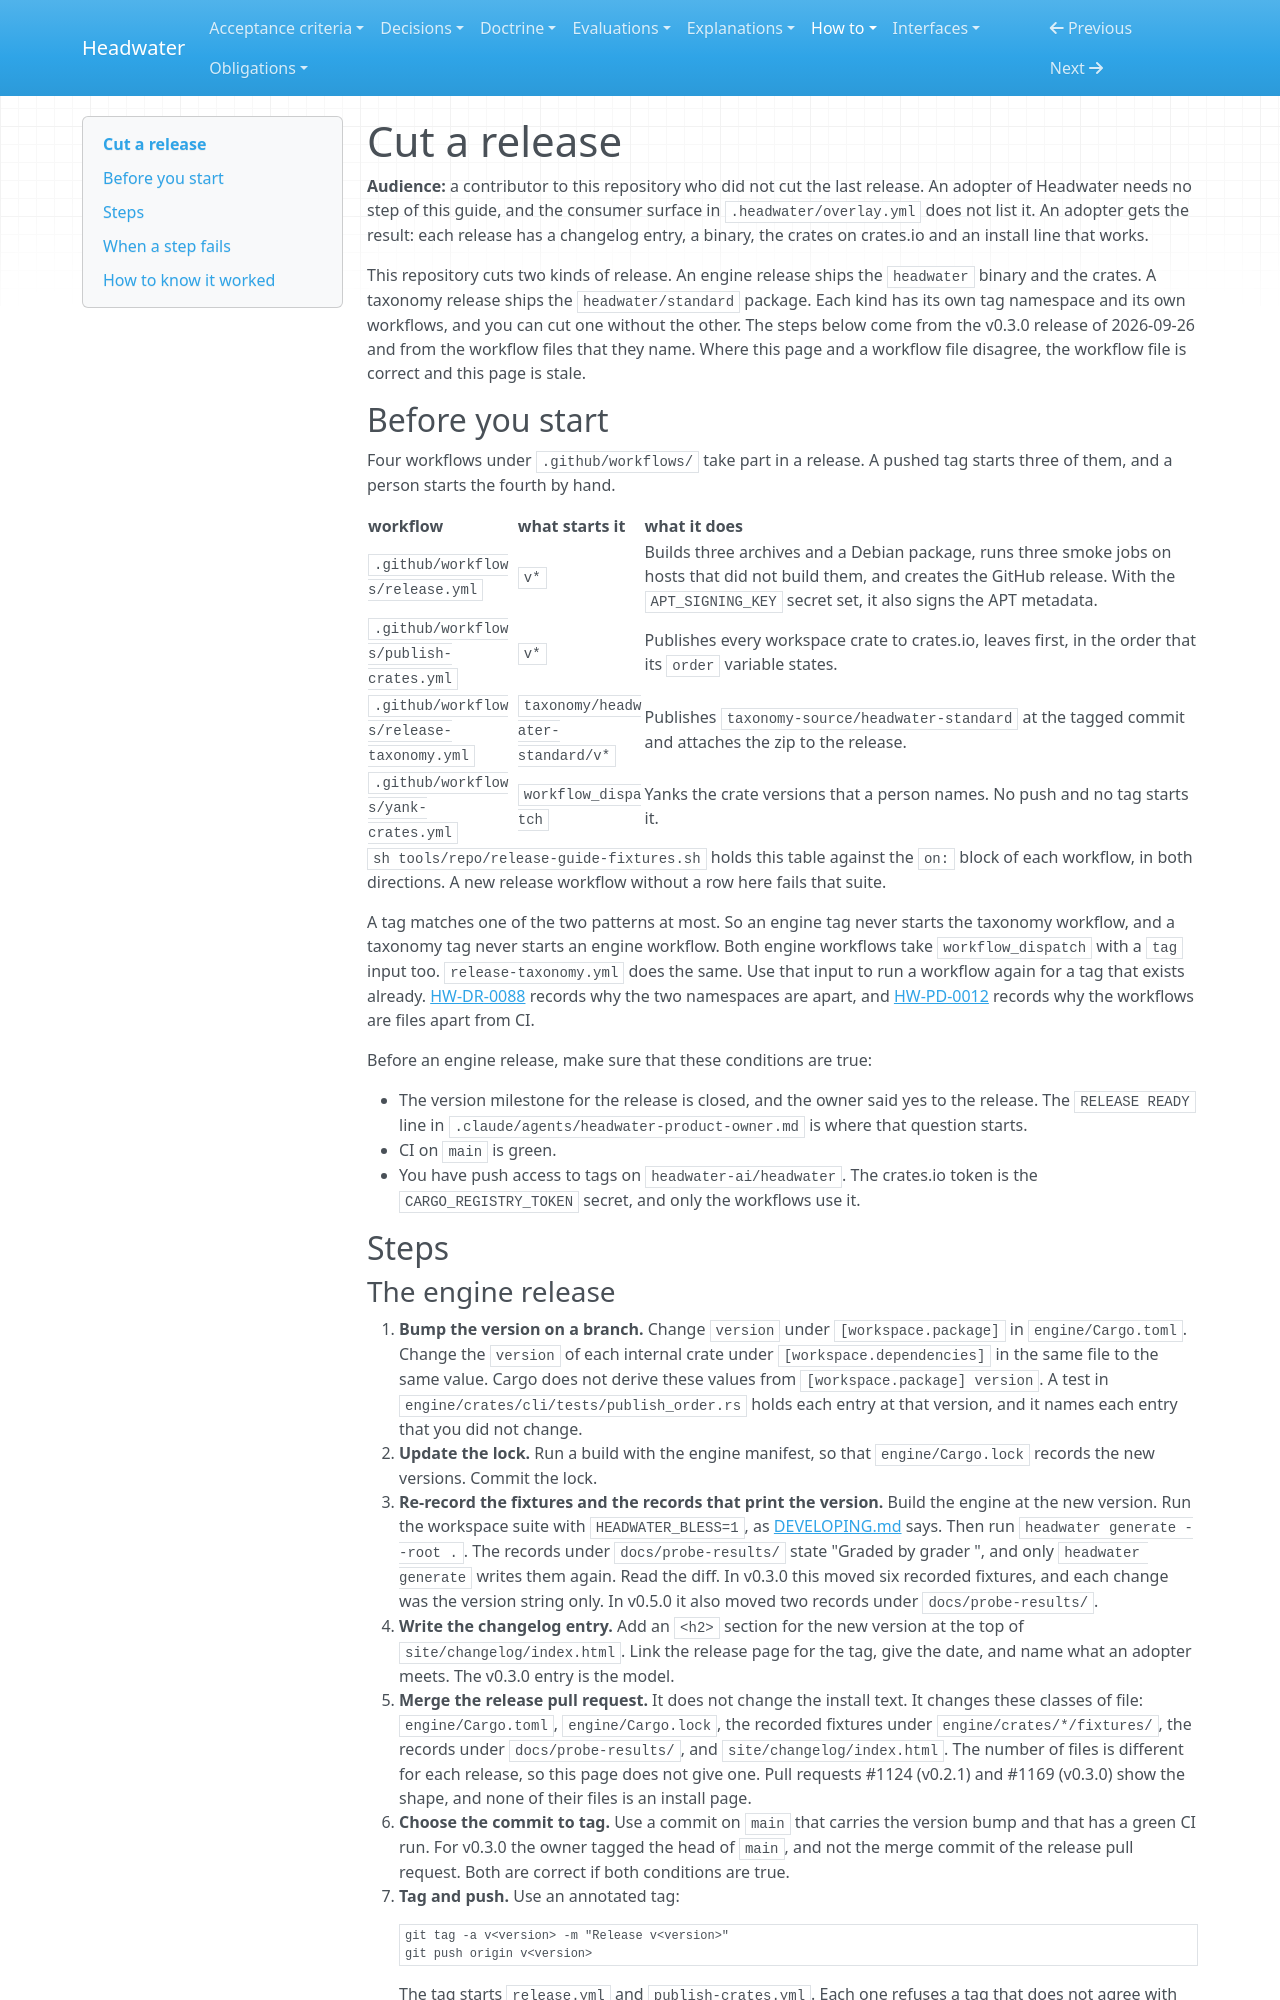

repository: headwater-ai/headwater · page: how-to/cut-a-release/index.html · generator: mkdocs

---
id: HW-HOW-cut-a-release
status: current
status_since: 2026-09-27
summary: "Bump the version, push a v* or taxonomy tag, confirm the workflow each tag starts, and move the install text last."
last_verified: 2026-09-30
title: "Cut a release"
provenance:
  warrant: asserted
  agency: agent
  drafted_by: claude-opus-5.5
  activity: draft
  evidence_basis: reconstructed
---

# Cut a release

**Audience:** a contributor to this repository who did not cut the last release. An adopter of Headwater needs no step of this guide, and the consumer surface in `.headwater/overlay.yml` does not list it. An adopter gets the result: each release has a changelog entry, a binary, the crates on crates.io and an install line that works.

This repository cuts two kinds of release. An engine release ships the `headwater` binary and the crates. A taxonomy release ships the `headwater/standard` package. Each kind has its own tag namespace and its own workflows, and you can cut one without the other. The steps below come from the v0.3.0 release of 2026-09-26 and from the workflow files that they name. Where this page and a workflow file disagree, the workflow file is correct and this page is stale.

## Before you start

Four workflows under `.github/workflows/` take part in a release. A pushed tag starts three of them, and a person starts the fourth by hand.

| workflow | what starts it | what it does |
|---|---|---|
| `.github/workflows/release.yml` | `v*` | Builds three archives and a Debian package, runs three smoke jobs on hosts that did not build them, and creates the GitHub release. With the `APT_SIGNING_KEY` secret set, it also signs the APT metadata. |
| `.github/workflows/publish-crates.yml` | `v*` | Publishes every workspace crate to crates.io, leaves first, in the order that its `order` variable states. |
| `.github/workflows/release-taxonomy.yml` | `taxonomy/headwater-standard/v*` | Publishes `taxonomy-source/headwater-standard` at the tagged commit and attaches the zip to the release. |
| `.github/workflows/yank-crates.yml` | `workflow_dispatch` | Yanks the crate versions that a person names. No push and no tag starts it. |

`sh tools/repo/release-guide-fixtures.sh` holds this table against the `on:` block of each workflow, in both directions. A new release workflow without a row here fails that suite.

A tag matches one of the two patterns at most. So an engine tag never starts the taxonomy workflow, and a taxonomy tag never starts an engine workflow. Both engine workflows take `workflow_dispatch` with a `tag` input too. `release-taxonomy.yml` does the same. Use that input to run a workflow again for a tag that exists already. [HW-DR-0088](../decisions/0088-an-engine-release-and-a-taxonomy-release-have-disjoint-tag-namespaces-and-are-cut-independently.md) records why the two namespaces are apart, and [HW-PD-0012](../process/decisions/0012-the-release-workflows-are-separate-from-ci-one-tag-value-serves-both-entry-points-and-fixtures-read-them-statically.md) records why the workflows are files apart from CI.

Before an engine release, make sure that these conditions are true:

- The version milestone for the release is closed, and the owner said yes to the release. The `RELEASE READY` line in `.claude/agents/headwater-product-owner.md` is where that question starts.
- CI on `main` is green.
- You have push access to tags on `headwater-ai/headwater`. The crates.io token is the `CARGO_REGISTRY_TOKEN` secret, and only the workflows use it.

## Steps
